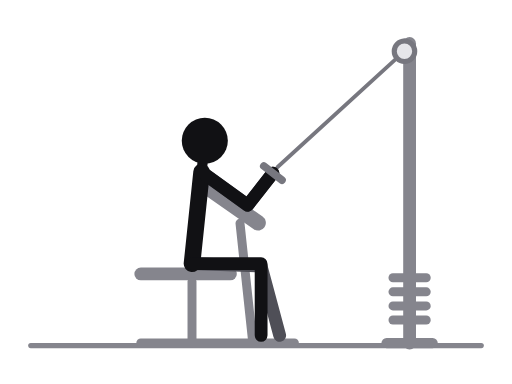
t = 0.00 s
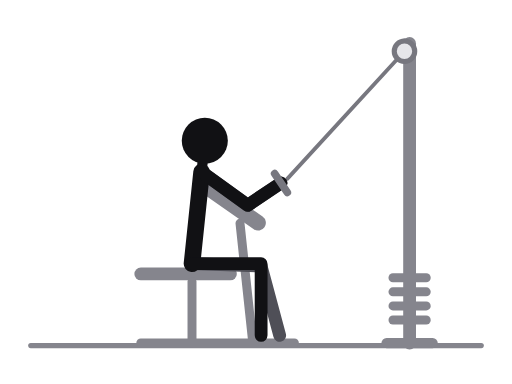
t = 0.31 s
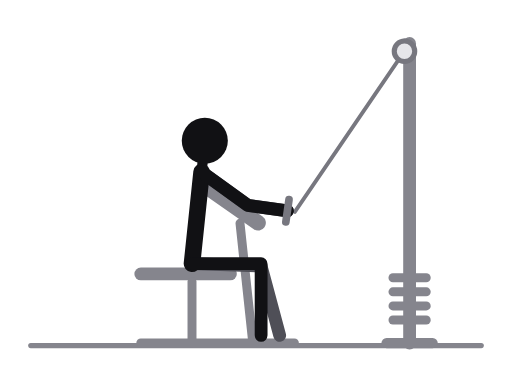
t = 0.69 s
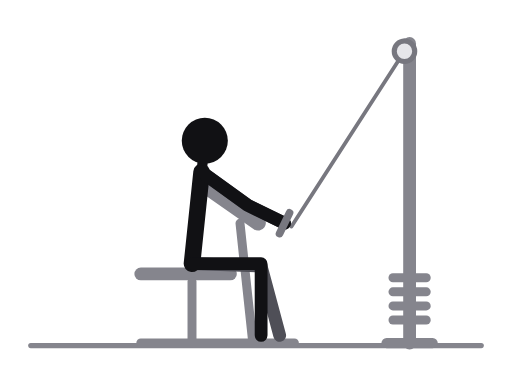
t = 1.00 s
t = 1.31 s: frame unchanged from t = 0.69 s, image omitted
t = 1.69 s: frame unchanged from t = 0.31 s, image omitted

The animated SVG that drew these frames (rendered in a browser with its animation timeline set to each time). Animation: 10 SMIL elements (animate=10); one cycle of 2.00 s, repeats indefinitely.

<svg xmlns="http://www.w3.org/2000/svg" viewBox="0 0 400 300" role="img" aria-label="Biceps curl machine"><title>Biceps curl machine</title><style>.ill-s-near{stroke:var(--ill-near,#111114)}.ill-f-near{fill:var(--ill-near,#111114)}.ill-s-far{stroke:var(--ill-far,#4F4F57)}.ill-f-far{fill:var(--ill-far,#4F4F57)}.ill-s-prop{stroke:var(--ill-prop,#85858D)}.ill-f-prop{fill:var(--ill-prop,#85858D)}.ill-s-floor{stroke:var(--ill-floor,#85858D)}.ill-f-floor{fill:var(--ill-floor,#85858D)}.ill-s-iron{stroke:var(--ill-iron,#77777F)}.ill-f-iron{fill:var(--ill-iron,#77777F)}.ill-s-ironin{stroke:var(--ill-ironin,#E6E6EA)}.ill-f-ironin{fill:var(--ill-ironin,#E6E6EA)}.ill-s-arrow{stroke:var(--ill-arrow,#008F45)}.ill-f-arrow{fill:var(--ill-arrow,#008F45)}@media (prefers-color-scheme:dark){svg{--ill-near:#F5F5F7;--ill-far:#BEBEC5;--ill-prop:#8E8E96;--ill-floor:#8E8E96;--ill-iron:#9E9EA6;--ill-ironin:#2A2A30;--ill-arrow:#3DFF8F;}}</style><g stroke-linecap="round" stroke-linejoin="round"><line class="ill-s-floor" x1="24" y1="270" x2="376" y2="270" stroke-width="4"/><line class="ill-s-prop" x1="164" y1="147.8" x2="201.7" y2="174.1" stroke-width="12"/><line class="ill-s-prop" x1="187.5" y1="174.4" x2="197.5" y2="268" stroke-width="7"/><line class="ill-s-prop" x1="110" y1="214" x2="180" y2="214" stroke-width="10"/><line class="ill-s-prop" x1="150" y1="220" x2="150" y2="268" stroke-width="7"/><line class="ill-s-prop" x1="110" y1="268" x2="230" y2="268" stroke-width="7"/><line class="ill-s-prop" x1="320" y1="34" x2="320" y2="268" stroke-width="10"/><line class="ill-s-prop" x1="302" y1="268" x2="338" y2="268" stroke-width="8"/><line class="ill-s-prop" x1="307" y1="250" x2="333" y2="250" stroke-width="7"/><line class="ill-s-prop" x1="307" y1="239" x2="333" y2="239" stroke-width="7"/><line class="ill-s-prop" x1="307" y1="228" x2="333" y2="228" stroke-width="7"/><line class="ill-s-prop" x1="307" y1="217" x2="333" y2="217" stroke-width="7"/><line class="ill-s-prop" x1="316" y1="34" x2="320" y2="34" stroke-width="8"/><line class="ill-s-iron" x1="193.5" y1="160.4" x2="213.2" y2="135.2" stroke-width="6"><animate attributeName="x2" values="213.2;217.8;224.7;224.5;222.3;224.5;224.7;217.8;213.2" keyTimes="0;0.125;0.25;0.375;0.5;0.625;0.75;0.875;1" dur="2.0s" repeatCount="indefinite"/><animate attributeName="y2" values="135.2;139.6;153.2;168.5;174.4;168.5;153.2;139.6;135.2" keyTimes="0;0.125;0.25;0.375;0.5;0.625;0.75;0.875;1" dur="2.0s" repeatCount="indefinite"/></line><line class="ill-s-iron" x1="316" y1="40" x2="216.9" y2="130.5" stroke-width="3"><animate attributeName="x2" values="216.9;222.4;230.5;230.3;227.7;230.3;230.5;222.4;216.9" keyTimes="0;0.125;0.25;0.375;0.5;0.625;0.75;0.875;1" dur="2.0s" repeatCount="indefinite"/><animate attributeName="y2" values="130.5;135.7;151.9;170;177;170;151.9;135.7;130.5" keyTimes="0;0.125;0.25;0.375;0.5;0.625;0.75;0.875;1" dur="2.0s" repeatCount="indefinite"/></line><circle class="ill-s-iron ill-f-ironin" cx="316" cy="40" r="8" stroke-width="4"/><polyline class="ill-s-far" points="150,206 204,207.9 218.5,262" fill="none" stroke-width="10"/><polyline class="ill-s-far" points="157.5,134.4 193.5,160.4 213.2,135.2" fill="none" stroke-width="10"><animate attributeName="points" values="157.5,134.4 193.5,160.4 213.2,135.2;157.5,134.4 193.5,160.4 217.8,139.6;157.5,134.4 193.5,160.4 224.7,153.2;157.5,134.4 193.5,160.4 224.5,168.5;157.5,134.4 193.5,160.4 222.3,174.4;157.5,134.4 193.5,160.4 224.5,168.5;157.5,134.4 193.5,160.4 224.7,153.2;157.5,134.4 193.5,160.4 217.8,139.6;157.5,134.4 193.5,160.4 213.2,135.2" keyTimes="0;0.125;0.25;0.375;0.5;0.625;0.75;0.875;1" dur="2.0s" repeatCount="indefinite"/></polyline><line class="ill-s-near" x1="157.5" y1="134.4" x2="150" y2="206" stroke-width="13"/><line class="ill-s-near" x1="157.5" y1="134.4" x2="160" y2="110" stroke-width="8"/><polyline class="ill-s-near" points="150,206 204,206 204,262" fill="none" stroke-width="10"/><polyline class="ill-s-near" points="157.5,134.4 193.5,160.4 213.2,135.2" fill="none" stroke-width="10"><animate attributeName="points" values="157.5,134.4 193.5,160.4 213.2,135.2;157.5,134.4 193.5,160.4 217.8,139.6;157.5,134.4 193.5,160.4 224.7,153.2;157.5,134.4 193.5,160.4 224.5,168.5;157.5,134.4 193.5,160.4 222.3,174.4;157.5,134.4 193.5,160.4 224.5,168.5;157.5,134.4 193.5,160.4 224.7,153.2;157.5,134.4 193.5,160.4 217.8,139.6;157.5,134.4 193.5,160.4 213.2,135.2" keyTimes="0;0.125;0.25;0.375;0.5;0.625;0.75;0.875;1" dur="2.0s" repeatCount="indefinite"/></polyline><circle class="ill-f-near" cx="160" cy="110" r="18"/><line class="ill-s-iron" x1="206.1" y1="129.7" x2="220.3" y2="140.7" stroke-width="6"><animate attributeName="x1" values="206.1;211.9;222.7;226.8;226.2;226.8;222.7;211.9;206.1" keyTimes="0;0.125;0.25;0.375;0.5;0.625;0.75;0.875;1" dur="2.0s" repeatCount="indefinite"/><animate attributeName="y1" values="129.7;132.8;144.4;159.8;166.3;159.8;144.4;132.8;129.7" keyTimes="0;0.125;0.25;0.375;0.5;0.625;0.75;0.875;1" dur="2.0s" repeatCount="indefinite"/><animate attributeName="x2" values="220.3;223.7;226.7;222.2;218.4;222.2;226.7;223.7;220.3" keyTimes="0;0.125;0.25;0.375;0.5;0.625;0.75;0.875;1" dur="2.0s" repeatCount="indefinite"/><animate attributeName="y2" values="140.7;146.4;162;177.2;182.5;177.2;162;146.4;140.7" keyTimes="0;0.125;0.25;0.375;0.5;0.625;0.75;0.875;1" dur="2.0s" repeatCount="indefinite"/></line></g></svg>
